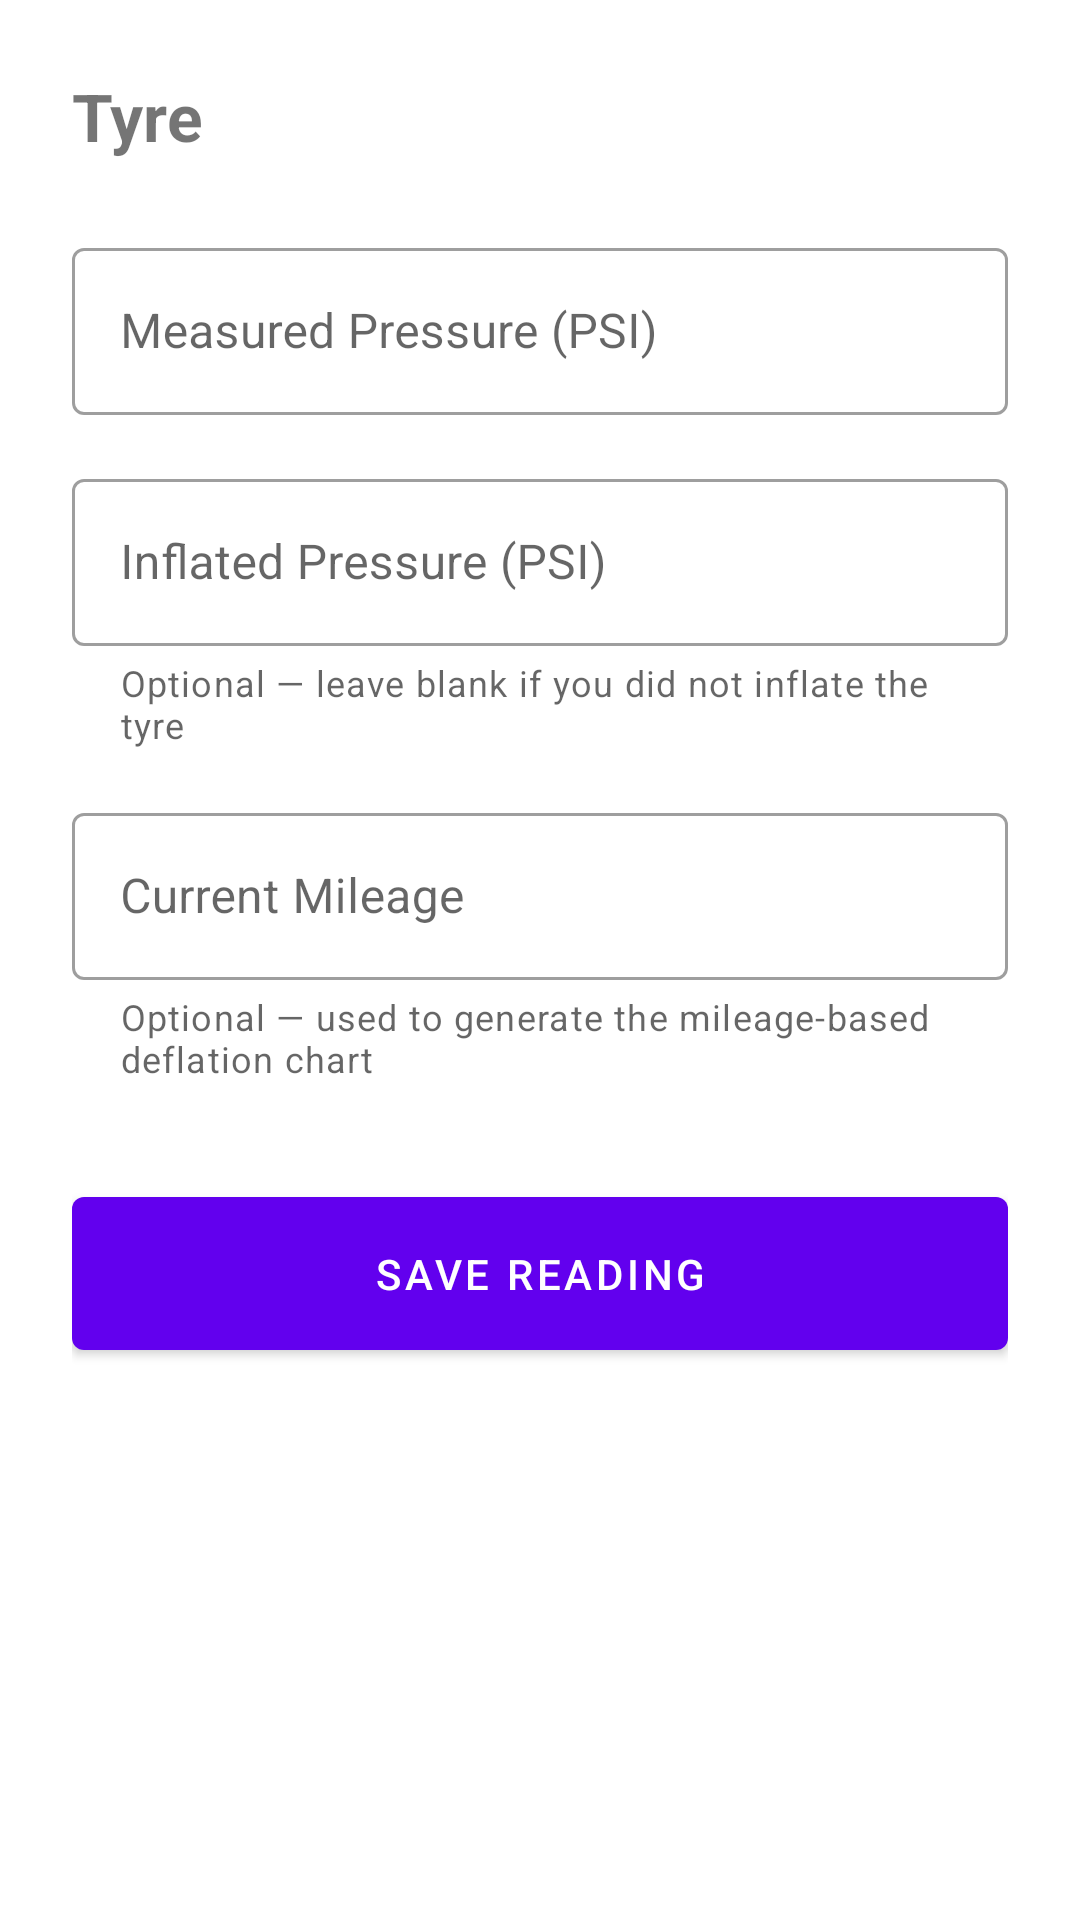

The Android layout XML behind this screen, and the referenced resources:
<!-- AndroidManifest.xml: application theme Theme.TyrePressure -->
<!-- res/layout/fragment_pressure_entry.xml -->
<?xml version="1.0" encoding="utf-8"?>
<ScrollView
    xmlns:android="http://schemas.android.com/apk/res/android"
    xmlns:app="http://schemas.android.com/apk/res-auto"
    android:layout_width="match_parent"
    android:layout_height="match_parent">

    <LinearLayout
        android:layout_width="match_parent"
        android:layout_height="wrap_content"
        android:orientation="vertical"
        android:padding="24dp">

        
        <TextView
            android:id="@+id/text_tyre_label"
            android:layout_width="match_parent"
            android:layout_height="wrap_content"
            android:text="Tyre"
            android:textSize="22sp"
            android:textStyle="bold"
            android:layout_marginBottom="24dp" />

        
        <com.google.android.material.textfield.TextInputLayout
            android:id="@+id/layout_measured_pressure"
            style="@style/Widget.MaterialComponents.TextInputLayout.OutlinedBox"
            android:layout_width="match_parent"
            android:layout_height="wrap_content"
            android:hint="Measured Pressure (PSI)"
            android:layout_marginBottom="16dp">

            <com.google.android.material.textfield.TextInputEditText
                android:id="@+id/edit_measured_pressure"
                android:layout_width="match_parent"
                android:layout_height="wrap_content"
                android:inputType="numberDecimal" />
        </com.google.android.material.textfield.TextInputLayout>

        
        <com.google.android.material.textfield.TextInputLayout
            android:id="@+id/layout_inflated_pressure"
            style="@style/Widget.MaterialComponents.TextInputLayout.OutlinedBox"
            android:layout_width="match_parent"
            android:layout_height="wrap_content"
            android:hint="Inflated Pressure (PSI)"
            app:helperText="Optional — leave blank if you did not inflate the tyre"
            android:layout_marginBottom="16dp">

            <com.google.android.material.textfield.TextInputEditText
                android:id="@+id/edit_inflated_pressure"
                android:layout_width="match_parent"
                android:layout_height="wrap_content"
                android:inputType="numberDecimal" />
        </com.google.android.material.textfield.TextInputLayout>

        
        <com.google.android.material.textfield.TextInputLayout
            android:id="@+id/layout_mileage"
            style="@style/Widget.MaterialComponents.TextInputLayout.OutlinedBox"
            android:layout_width="match_parent"
            android:layout_height="wrap_content"
            android:hint="Current Mileage"
            app:helperText="Optional — used to generate the mileage-based deflation chart"
            android:layout_marginBottom="32dp">

            <com.google.android.material.textfield.TextInputEditText
                android:id="@+id/edit_mileage"
                android:layout_width="match_parent"
                android:layout_height="wrap_content"
                android:inputType="number" />
        </com.google.android.material.textfield.TextInputLayout>

        <com.google.android.material.button.MaterialButton
            android:id="@+id/button_save"
            android:layout_width="match_parent"
            android:layout_height="wrap_content"
            android:text="Save Reading"
            android:padding="16dp" />

    </LinearLayout>
</ScrollView>
<!-- resources referenced by this layout -->
<resources>
  <style name="Theme.TyrePressure" parent="Theme.MaterialComponents.DayNight.NoActionBar">
          
          <item name="colorPrimary">@color/purple_500</item>
          <item name="colorPrimaryVariant">@color/purple_700</item>
          <item name="colorOnPrimary">@color/white</item>
  
          
          <item name="colorSecondary">@color/teal_200</item>
          <item name="colorSecondaryVariant">@color/teal_700</item>
          <item name="colorOnSecondary">@color/black</item>
  
          
          <item name="android:statusBarColor">@color/purple_700</item>
      </style>
  <color name="purple_500">#FF6200EE</color>
  <color name="purple_700">#FF3700B3</color>
  <color name="white">#FFFFFFFF</color>
  <color name="teal_200">#FF03DAC5</color>
  <color name="teal_700">#FF018786</color>
  <color name="black">#FF000000</color>
</resources>
